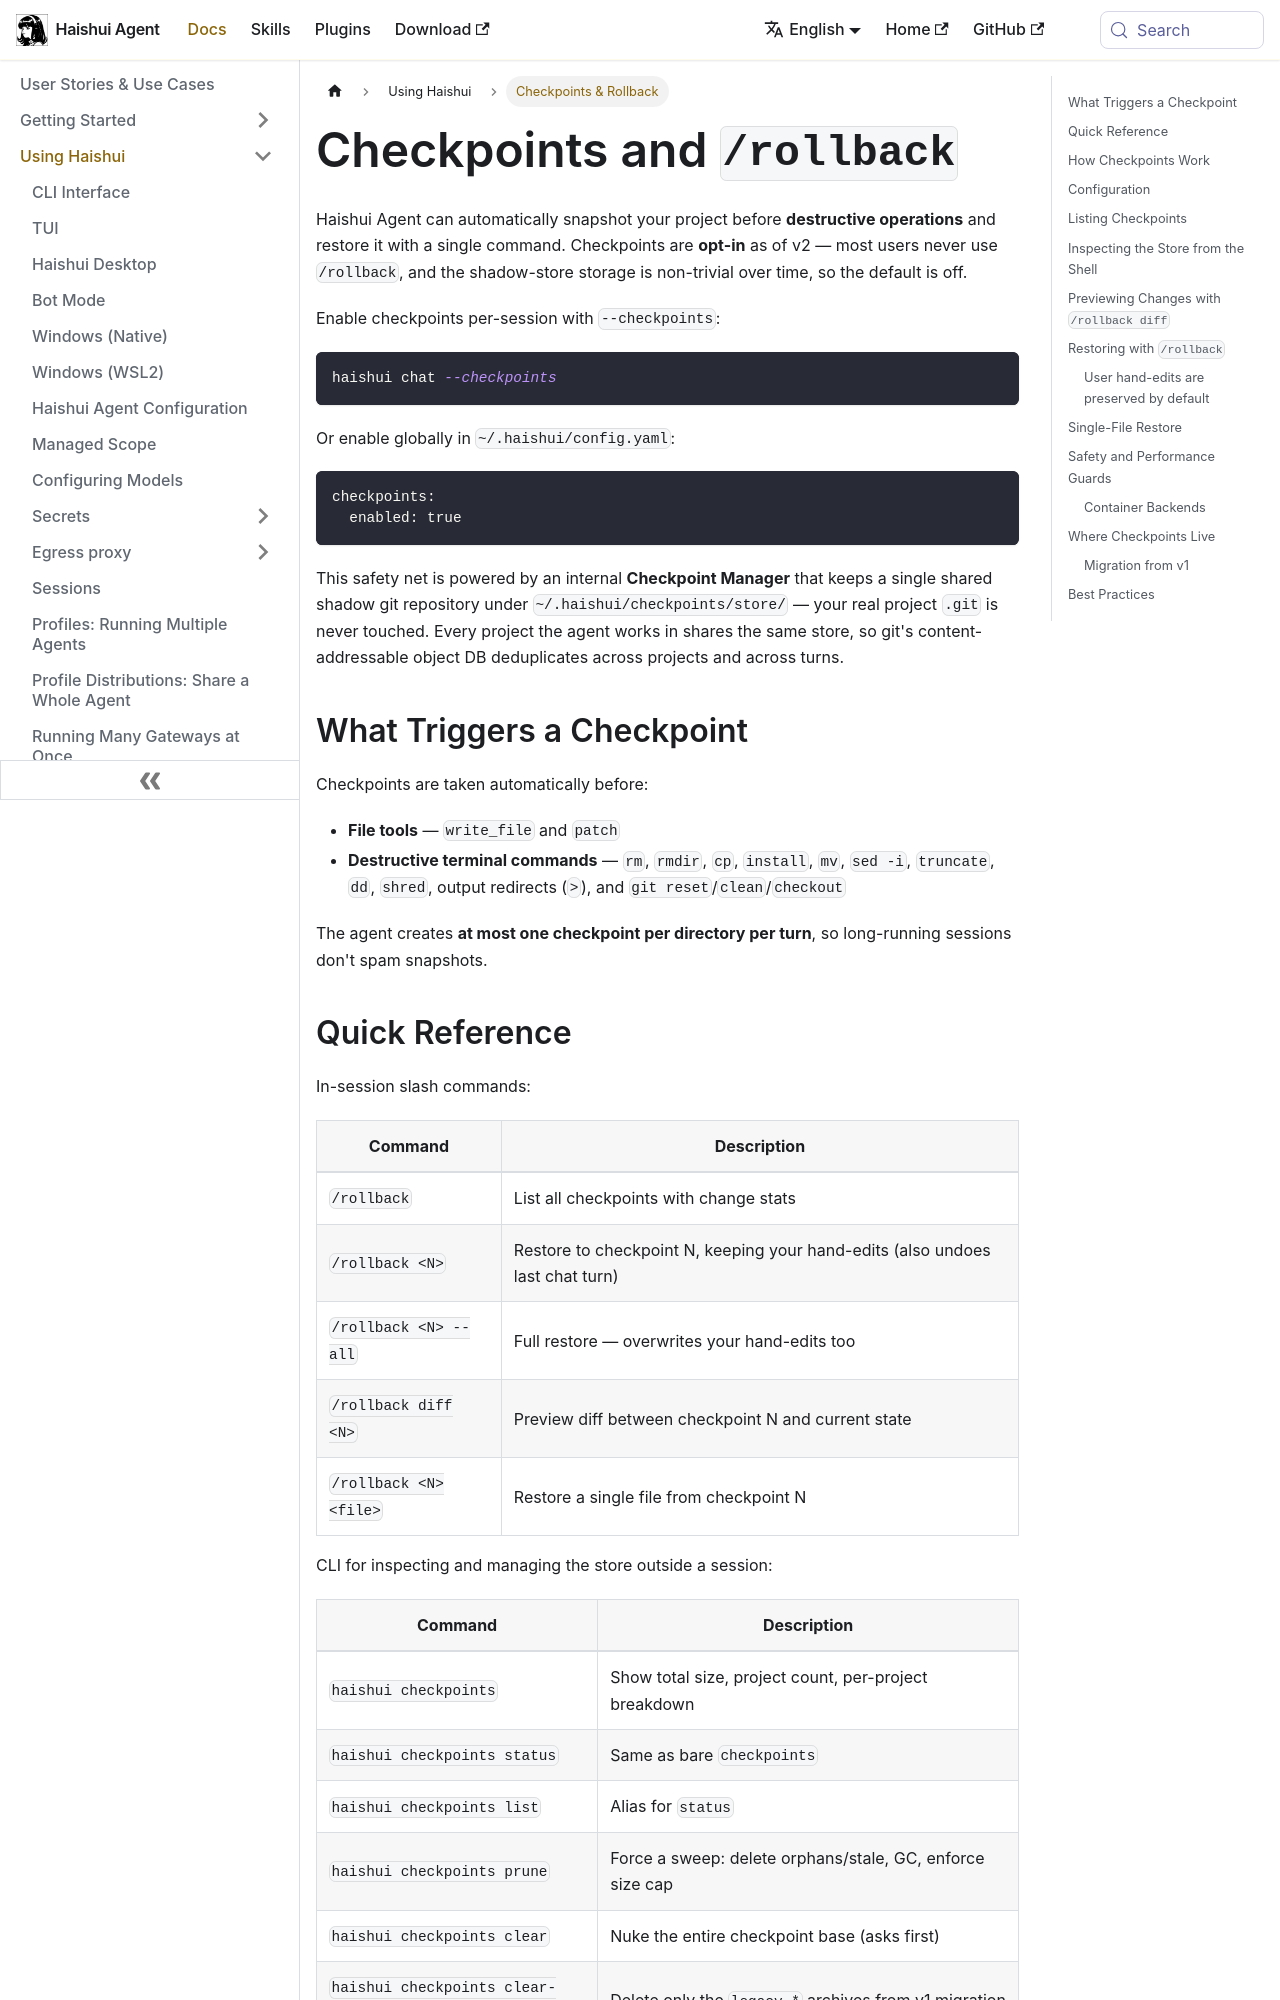

repository: aiqinghaiwork163/haishui-agent · page: docs/user-guide/checkpoints-and-rollback/index.html · generator: docusaurus

---
sidebar_position: 8
sidebar_label: "Checkpoints & Rollback"
title: "Checkpoints and /rollback"
description: "Filesystem safety nets for destructive operations using shadow git repos and automatic snapshots"
---

# Checkpoints and `/rollback`

Haishui Agent can automatically snapshot your project before **destructive operations** and restore it with a single command. Checkpoints are **opt-in** as of v2 — most users never use `/rollback`, and the shadow-store storage is non-trivial over time, so the default is off.

Enable checkpoints per-session with `--checkpoints`:

```bash
haishui chat --checkpoints
```

Or enable globally in `~/.haishui/config.yaml`:

```yaml
checkpoints:
  enabled: true
```

This safety net is powered by an internal **Checkpoint Manager** that keeps a single shared shadow git repository under `~/.haishui/checkpoints/store/` — your real project `.git` is never touched. Every project the agent works in shares the same store, so git's content-addressable object DB deduplicates across projects and across turns.

## What Triggers a Checkpoint

Checkpoints are taken automatically before:

- **File tools** — `write_file` and `patch`
- **Destructive terminal commands** — `rm`, `rmdir`, `cp`, `install`, `mv`, `sed -i`, `truncate`, `dd`, `shred`, output redirects (`>`), and `git reset`/`clean`/`checkout`

The agent creates **at most one checkpoint per directory per turn**, so long-running sessions don't spam snapshots.

## Quick Reference

In-session slash commands:

| Command | Description |
|---------|-------------|
| `/rollback` | List all checkpoints with change stats |
| `/rollback <N>` | Restore to checkpoint N, keeping your hand-edits (also undoes last chat turn) |
| `/rollback <N> --all` | Full restore — overwrites your hand-edits too |
| `/rollback diff <N>` | Preview diff between checkpoint N and current state |
| `/rollback <N> <file>` | Restore a single file from checkpoint N |

CLI for inspecting and managing the store outside a session:

| Command | Description |
|---------|-------------|
| `haishui checkpoints` | Show total size, project count, per-project breakdown |
| `haishui checkpoints status` | Same as bare `checkpoints` |
| `haishui checkpoints list` | Alias for `status` |
| `haishui checkpoints prune` | Force a sweep: delete orphans/stale, GC, enforce size cap |
| `haishui checkpoints clear` | Nuke the entire checkpoint base (asks first) |
| `haishui checkpoints clear-legacy` | Delete only the `legacy-*` archives from v1 migration |
